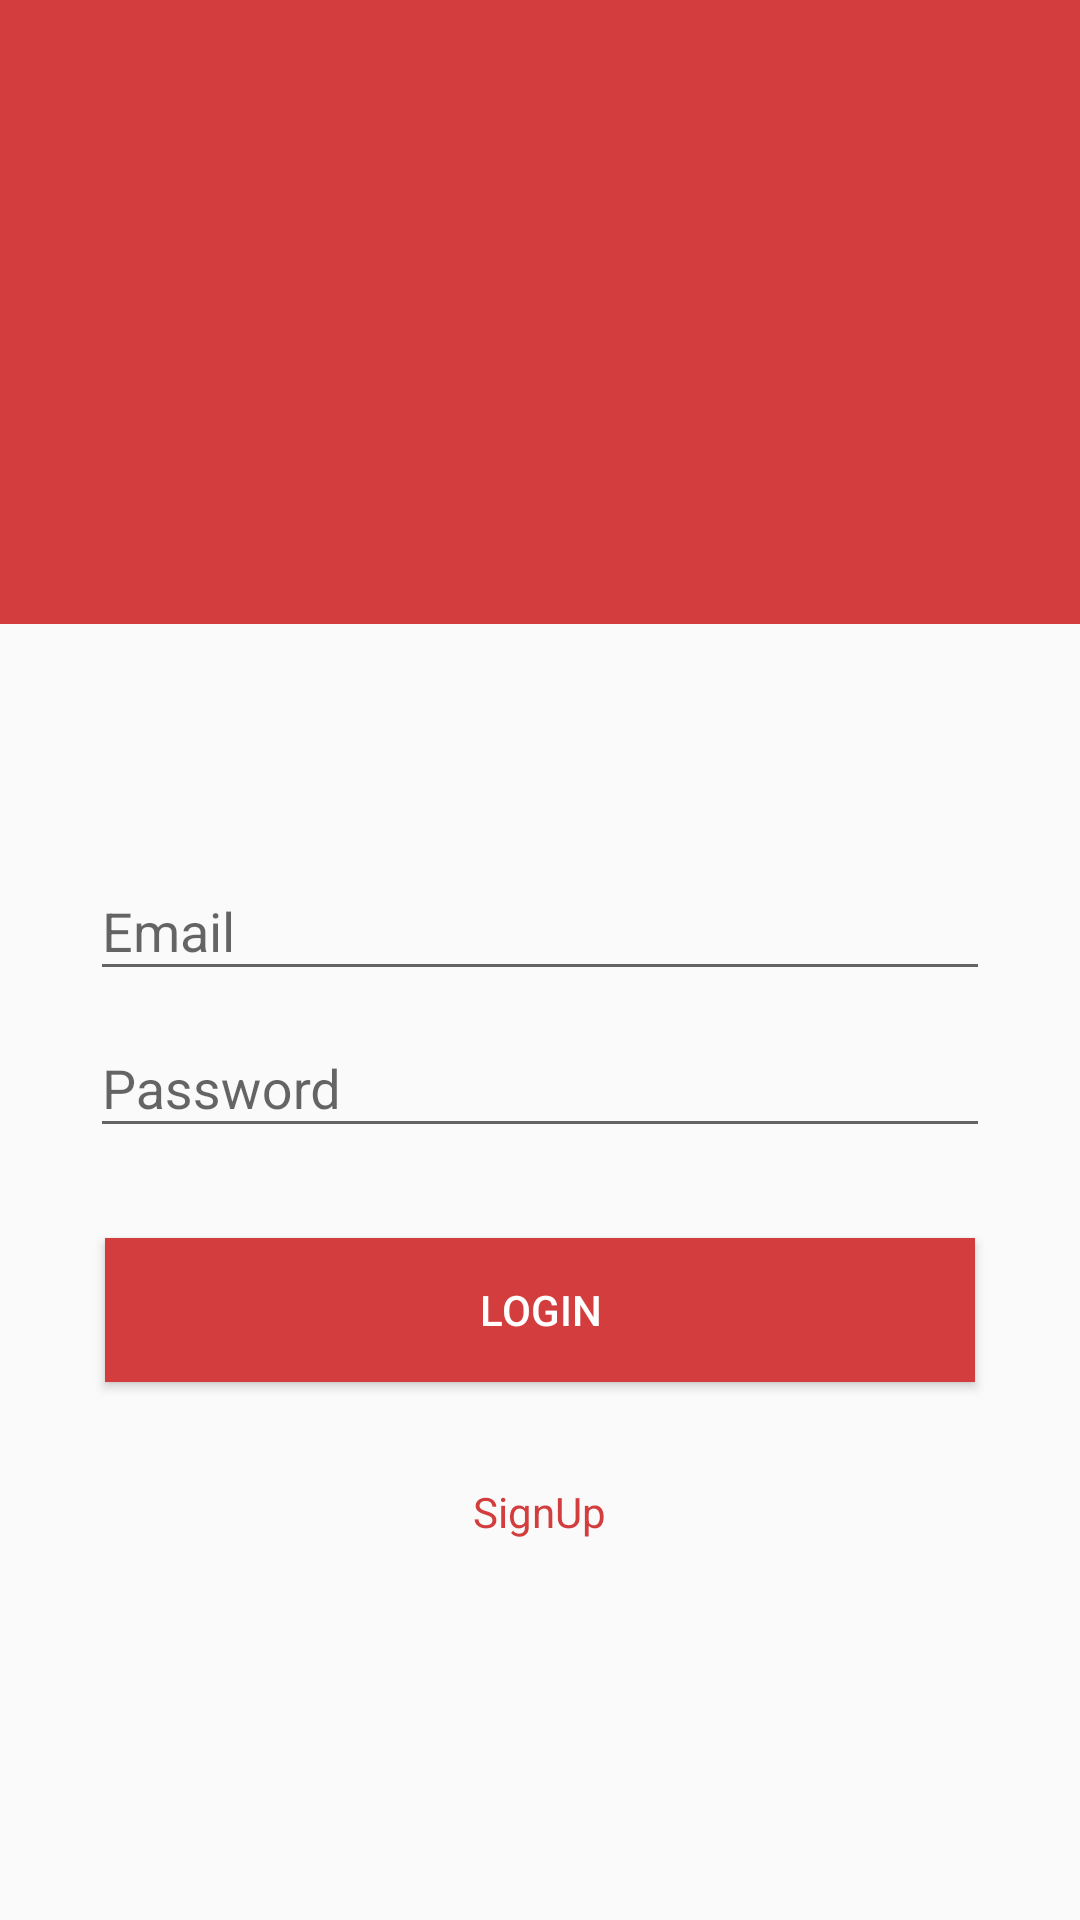

Produce the Android XML layout that renders to this screen, including the resource entries it uses.
<!-- AndroidManifest.xml: application theme AppTheme -->
<!-- res/layout/activity_main.xml -->
<?xml version="1.0" encoding="utf-8"?>
<RelativeLayout xmlns:android="http://schemas.android.com/apk/res/android"
    xmlns:app="http://schemas.android.com/apk/res-auto"
    xmlns:tools="http://schemas.android.com/tools"
    android:layout_width="match_parent"
    android:layout_height="match_parent"
    tools:context=".MainActivity">

    <ImageView
        android:id="@+id/logo_ks"
        android:layout_width="match_parent"
        android:layout_height="208dp"
        android:background="@color/background"
        android:src="@drawable/logo_ks" />

    
    <com.google.android.material.textfield.TextInputLayout
        android:id="@+id/emailId"
        android:layout_width="300dp"
        android:layout_height="wrap_content"
        android:layout_below="@+id/logo_ks"
        android:layout_marginTop="70dp"
        android:layout_centerHorizontal="true"

        >

        <com.google.android.material.textfield.TextInputEditText
            android:hint="Email"
            android:id="@+id/email_login"
            android:layout_width="match_parent"
            android:layout_height="match_parent"
            android:layout_alignStart="@+id/emailId"
            android:layout_alignBottom="@+id/emailId"
            android:singleLine="true"
            android:layout_alignLeft="@+id/emailId" />
    </com.google.android.material.textfield.TextInputLayout>

    
    <com.google.android.material.textfield.TextInputLayout
        android:id="@+id/password"
        android:layout_width="300dp"
        android:layout_height="wrap_content"
        android:layout_below="@+id/emailId"
        android:layout_centerHorizontal="true"

        >

        <com.google.android.material.textfield.TextInputEditText

            android:id="@+id/password_login"
            android:layout_width="match_parent"
            android:layout_height="match_parent"
            android:layout_alignStart="@+id/password"
            android:hint="Password"
            android:singleLine="true"
            android:imeOptions="actionGo"
            android:inputType="textPassword"
            android:layout_alignLeft="@+id/password" />
    </com.google.android.material.textfield.TextInputLayout>

    <Button
        android:id="@+id/login_btn"
        android:layout_width="290dp"
        android:layout_height="wrap_content"
        android:layout_below="@+id/password"
        android:layout_centerHorizontal="true"
        android:layout_marginTop="30dp"
        android:background="@color/background"
        android:text="Login"
        android:textColor="#FFFFFF"/>


    <TextView
        android:id="@+id/signup_label"
        android:layout_width="wrap_content"
        android:layout_height="wrap_content"
        android:layout_alignBottom="@+id/login_btn"
        android:layout_centerHorizontal="true"
        android:layout_marginTop="50dp"
        android:layout_marginRight="-55dp"
        android:layout_marginBottom="-53dp"
        android:text="SignUp"
        android:textColor="@color/colorPrimary"
        />

</RelativeLayout>
<!-- resources referenced by this layout -->
<resources>
  <color name="background">#d43d3d</color>
  <color name="colorPrimary">#d43d3d</color>
  <style name="AppTheme" parent="Theme.AppCompat.Light.NoActionBar">
          
          <item name="colorPrimary">@color/colorPrimary</item>
          <item name="colorPrimaryDark">@color/colorPrimaryDark</item>
          <item name="colorAccent">@color/colorAccent</item>
      </style>
  <color name="colorPrimaryDark">#d43d3d</color>
  <color name="colorAccent">#d43d3d</color>
</resources>
